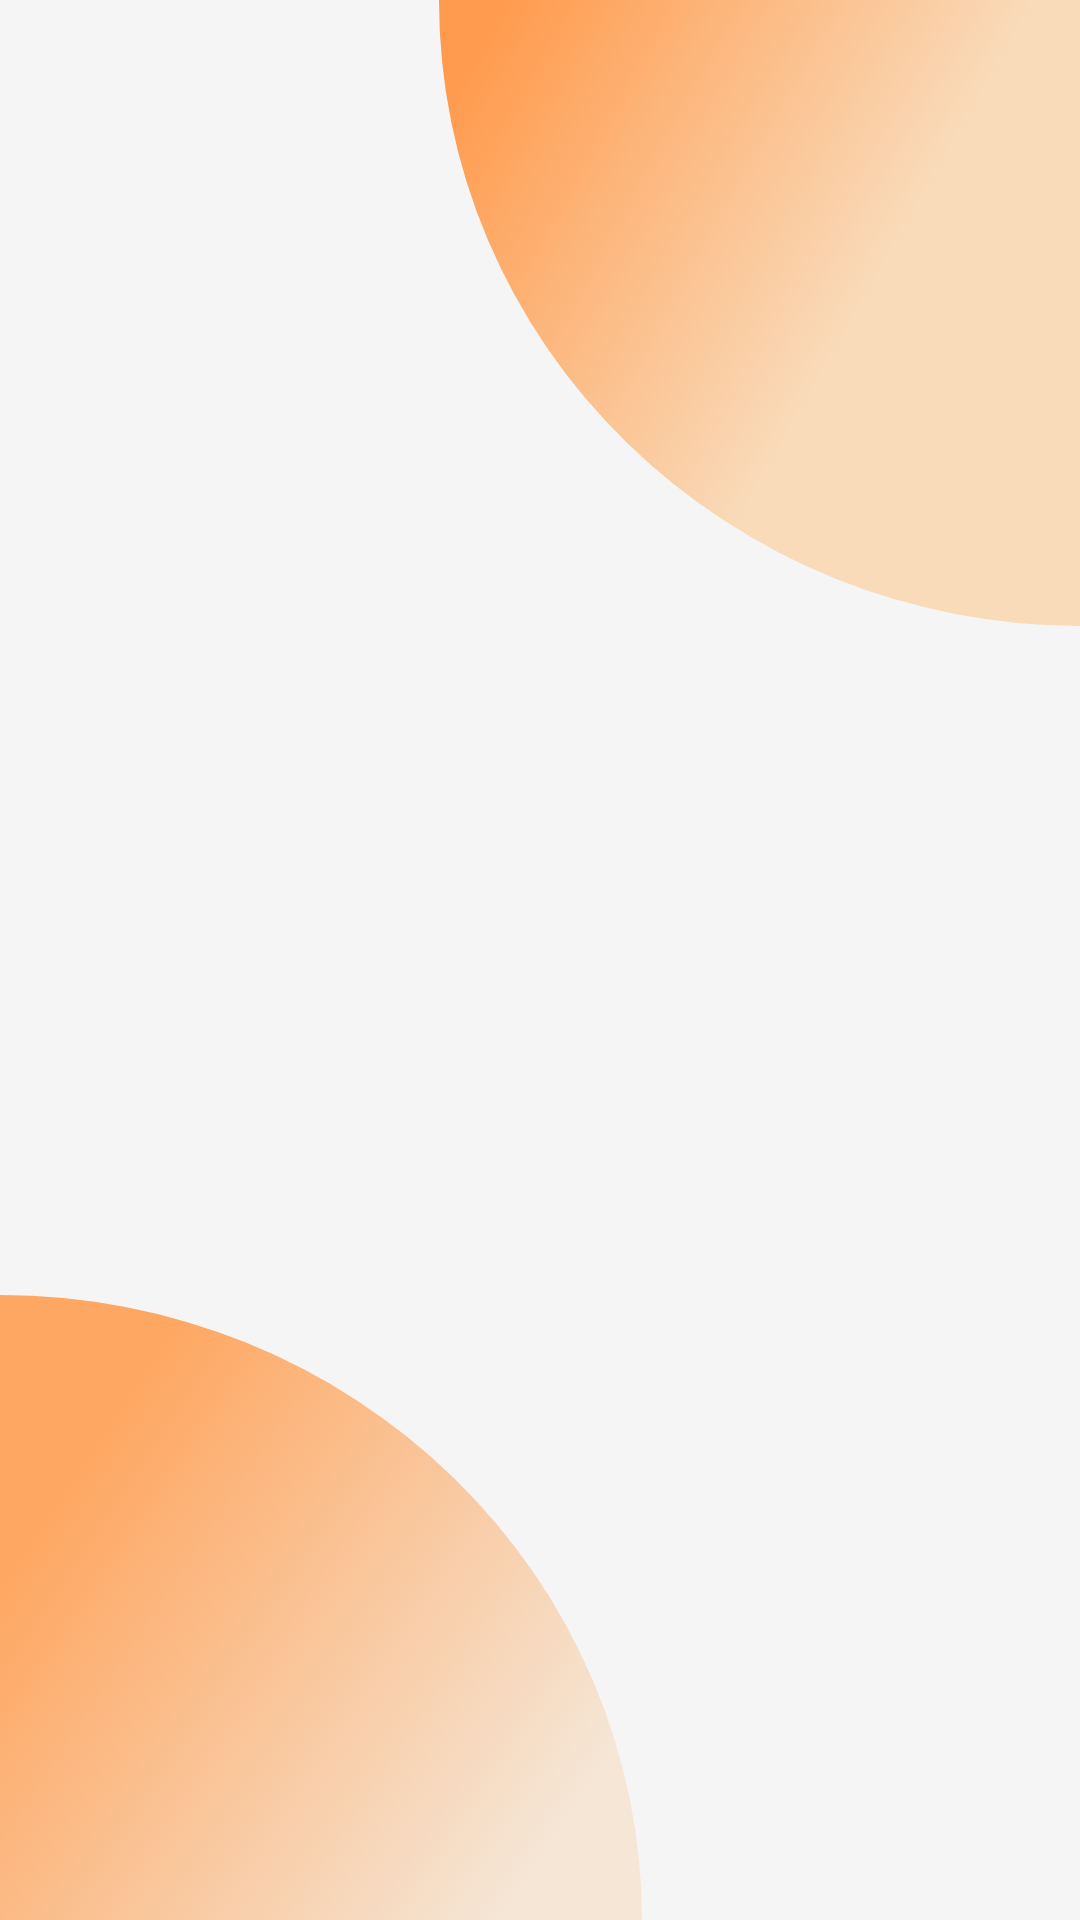

Layout XML and referenced resources for this Android screen:
<!-- AndroidManifest.xml: application theme Theme.EmergencyApp -->
<!-- res/layout/activity_main.xml -->
<?xml version="1.0" encoding="utf-8"?>
<FrameLayout xmlns:android="http://schemas.android.com/apk/res/android"
    xmlns:app="http://schemas.android.com/apk/res-auto"
    xmlns:tools="http://schemas.android.com/tools"
    android:layout_width="match_parent"
    android:layout_height="match_parent"
    tools:context=".ui.MainActivity"
    android:background="@drawable/background"
    >
    <androidx.recyclerview.widget.RecyclerView
        android:id="@+id/rv"
        android:layout_width="match_parent"
        android:layout_height="wrap_content"
        tools:listitem="@layout/emergency_item"
        android:layout_marginTop="@dimen/_20sdp"
     app:layoutManager="androidx.recyclerview.widget.LinearLayoutManager">



    </androidx.recyclerview.widget.RecyclerView>



</FrameLayout>
<!-- res/layout/emergency_item.xml (included above) -->
<?xml version="1.0" encoding="utf-8"?>
<androidx.cardview.widget.CardView xmlns:android="http://schemas.android.com/apk/res/android"
    xmlns:app="http://schemas.android.com/apk/res-auto"
    xmlns:tools="http://schemas.android.com/tools"
    android:id="@+id/parent"
    android:layout_width="match_parent"
    android:layout_height="@dimen/_90sdp"
    android:layout_margin="@dimen/_13sdp"
    android:clickable="true"
    android:foreground="@drawable/cardview_ripple"
    app:cardCornerRadius="@dimen/_16sdp"
    app:cardElevation="@dimen/_10sdp"
    android:outlineSpotShadowColor="@color/Bar"
    android:focusable="true"
    tools:targetApi="p">

    <androidx.constraintlayout.widget.ConstraintLayout
        android:layout_width="match_parent"
        android:layout_height="match_parent"
        android:background="@color/white">

        <ImageView
            android:id="@+id/image"
            android:layout_width="@dimen/_60sdp"
            android:layout_height="@dimen/_60sdp"
            android:layout_margin="@dimen/_16sdp"
            app:layout_constraintBottom_toBottomOf="parent"
            app:layout_constraintEnd_toEndOf="parent"
            app:layout_constraintHorizontal_bias="0.018"
            app:layout_constraintStart_toStartOf="parent"
            app:layout_constraintTop_toTopOf="parent"
            tools:src="@drawable/hacker"
            android:contentDescription="@null"/>


        <ImageView
            android:layout_width="wrap_content"
            android:layout_height="wrap_content"
            android:layout_marginStart="72dp"
            android:src="@drawable/ic_group_2"
            app:guidelineUseRtl="false"
            app:layout_constraintBottom_toBottomOf="parent"
            app:layout_constraintStart_toEndOf="@+id/image"
            app:layout_constraintTop_toTopOf="parent"
            app:layout_constraintVertical_bias="0.0"
            android:contentDescription="@null"/>

        <TextView
            android:id="@+id/text"
            android:layout_width="wrap_content"
            android:layout_height="wrap_content"
            android:layout_marginStart="@dimen/_8sdp"
            android:layout_marginTop="36dp"
            android:layout_marginEnd="@dimen/_8sdp"
            android:fontFamily="@font/tajawal_bold"
            android:textColor="@color/black"
            android:textSize="@dimen/_14sdp"
            android:textStyle="bold"
            app:layout_constraintEnd_toEndOf="parent"
            app:layout_constraintHorizontal_bias="0.0"
            app:layout_constraintStart_toEndOf="@+id/image"
            app:layout_constraintTop_toTopOf="parent"
            tools:text="@tools:sample/first_names"/>

        <TextView
            android:id="@+id/num_text"
            android:layout_width="wrap_content"
            android:layout_height="wrap_content"
            android:fontFamily="@font/tajawal_bold"
            android:textColor="@color/black"
            android:textStyle="bold"
            android:textSize="@dimen/_12sdp"
            app:layout_constraintEnd_toEndOf="@+id/text"
            app:layout_constraintHorizontal_bias="0.0"
            app:layout_constraintStart_toStartOf="@+id/text"
            app:layout_constraintTop_toBottomOf="@+id/text"
            tools:text="@tools:sample/us_zipcodes" />




    </androidx.constraintlayout.widget.ConstraintLayout>


</androidx.cardview.widget.CardView>
<!-- resources referenced by this layout -->
<resources>
  <color name="Bar">#B98953</color>
  <color name="black">#FF000000</color>
  <color name="white">#FFFFFFFF</color>
  <!-- drawable background: png bitmap (drawable, 246235 bytes) -->
  <!-- drawable cardview_ripple (drawable) -->
  <?xml version="1.0" encoding="utf-8"?>
  <selector xmlns:android="http://schemas.android.com/apk/res/android">
      <item android:state_pressed="true">
          <shape>
  
              <stroke android:width="@dimen/_2sdp" android:color="@color/rippleColor" />
              <corners android:radius="@dimen/_24sdp" />
  
  
          </shape>
  
      </item>
  
  </selector>
  <!-- drawable hacker: png bitmap (drawable, 16005 bytes) -->
  <!-- drawable ic_group_2 (drawable) -->
  <vector xmlns:android="http://schemas.android.com/apk/res/android"
      android:width="665.81dp"
      android:height="263.08dp"
      android:viewportWidth="665.81"
      android:viewportHeight="263.08">
    <path
        android:pathData="M332.91,-0S-42.98,134.07 4.07,191.04s103.84,72.05 103.84,72.05h225L332.91,-0Z"
        android:fillColor="#FFF5EB"/>
    <path
        android:pathData="M332.91,0.01S-42.98,134.08 4.08,191.04s103.84,72.05 103.84,72.05h225L332.92,0.01Z"
        android:fillColor="#FFF5EB"/>
    <path
        android:pathData="M332.91,-0S708.8,134.07 661.74,191.04 557.9,263.08 557.9,263.08l-225,-2.18Z"
        android:fillColor="#FFF5EB"/>
    <path
        android:pathData="M332.9,0S708.79,134.07 661.73,191.04 557.9,263.08 557.9,263.08l-225,-2.18Z"
        android:fillColor="#FFF5EB"/>
  </vector>
  <style name="Theme.EmergencyApp" parent="Theme.AppCompat.DayNight.DarkActionBar">
          
          <item name="colorPrimary">@color/Bar</item>
          <item name="colorPrimaryVariant">@color/Bar</item>
          <item name="colorOnPrimary">@color/white</item>
          
          <item name="colorSecondary">@color/teal_200</item>
          <item name="colorSecondaryVariant">@color/teal_700</item>
          <item name="colorOnSecondary">@color/black</item>
          
          <item name="android:statusBarColor" tools:targetApi="l">?attr/colorPrimaryVariant</item>
          
      </style>
  <color name="rippleColor">#8F5819</color>
  <color name="teal_200">#FF03DAC5</color>
  <color name="teal_700">#FF018786</color>
</resources>
